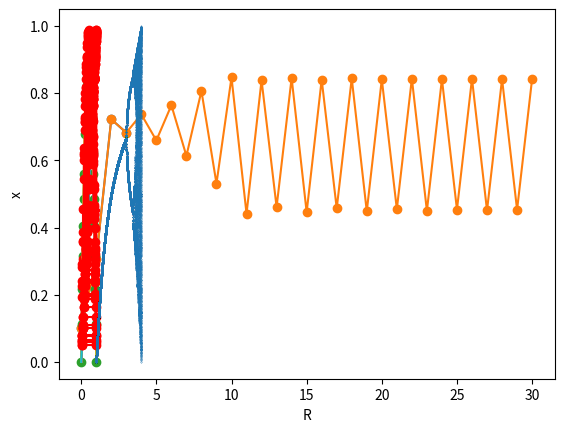

Python code for this plot:
def mapa(x0, R):
    """ definindo uma função chamada 'mapa', que retorna o valor de x1 para um dado x0 e R """
    return x0*R*(1-x0)


x1 = mapa(x0=0.1, R=3.4)
print("x1 =", x1)

x2 = mapa(x0=x1, R=3.4)
print("x2 =", x2)

x3 = mapa(x0=x2, R=3.4)
print("x3 =", x3)


def orbita(x0, R, maxiter):
    """ definindo uma função que retorna uma órbita, ou seja, retorna os valores de x1, x2, ..., xn a partir de um dado x0 e R."""

    #  inicializa uma lista com zeros em todas as posições
    x = [0]*(maxiter+1)

    # primeiro elemento da lista x recebe o valor x0
    x[0] = x0

    # preencho a lista x com os respectivos valores de x1, x2, x2, ..., xn
    for n in range(maxiter):
        x[n+1] = mapa(x[n], R)

    # retorna a lista x
    return x


x = orbita(x0=0.1, R=3.4, maxiter=3)
print(x)

# plotando o vetor x
import matplotlib.pyplot as plt # matplotlib é uma maneira de visualizar dados
plt.plot(x, marker='o')
plt.xlabel("índice")
plt.ylabel("valor de x")
plt.show()

# iterando a órbita 50 vezes
x = orbita(x0=0.1, R=3.4, maxiter=30)
plt.plot(x, marker='o')
plt.xlabel("índice")
plt.ylabel("valor de x")
plt.show()


import numpy as np
x0_list = np.linspace(0, 1, 30)
print(x0_list)

x1_list = mapa(x0=x0_list, R=3.4)

# gráfico de x1 em função de x0
plt.plot(x0_list, x1_list, marker='o')
plt.plot([0, 0.9], [0, 0.9]) # linha identidade
plt.xlabel('x0')
plt.ylabel('y0')
plt.show()


# gráfico em formato 'cobweb'
plt.plot(x0_list, x1_list)
plt.plot([0, 0.9], [0, 0.9]) # linha identidade
plt.xlabel('x0')
plt.ylabel('y0')

x = orbita(x0=0.1, R=3.4, maxiter=15)
for i in range(len(x)-1):
    plt.plot([x[i], x[i], x[i+1]], [x[i], x[i+1], x[i+1]], marker='o', color='red')

plt.show()


# gráfico em formato 'cobweb', onde ignoramos um tempo de transiente
plt.plot(x0_list, x1_list)
plt.plot([0, 0.9], [0, 0.9]) # linha identidade
plt.xlabel('x0')
plt.ylabel('y0')

x = orbita(x0=0.1, R=3.4, maxiter=100)
for i in range(80, len(x)-1):
    plt.plot([x[i], x[i], x[i+1]], [x[i], x[i+1], x[i+1]], marker='o', color='red')

plt.show()


# exemplo de órbita caótica
x1_list = mapa(x0=x0_list, R=3.95)

plt.plot(x0_list, x1_list)
plt.plot([0, 0.9], [0, 0.9]) # linha identidade
plt.xlabel('x0')
plt.ylabel('y0')

x = orbita(x0=0.1, R=3.95, maxiter=100)
for i in range(len(x)-1):
    plt.plot([x[i], x[i], x[i+1]], [x[i], x[i+1], x[i+1]], marker='o', color='red')

plt.show()


# criando um diagrama de bifurcação
R_list = np.linspace(1, 4, 1000)
transient = 1000
maxiter = 100
nponto = 0 # contador que é incrementado sempre que salvamos um novo ponto

# criamos dois arrays que salvarão os resultados obtidos
eixo_horizontal = np.zeros(len(R_list)*maxiter)
eixo_vertical = np.zeros(len(R_list)*maxiter)

for R in R_list:
    x0 = 0.2 # começamos sempre com x0=0.2

    # pulando o tempo de transiente
    for iter in range(transient):
        x0 = mapa(x0, R)

    # após pular o transiente, salvamos os pontos nos dois arrays
    # chamados eixo_horizontal e eixo_vertical
    for iter in range(maxiter):
        x0 = mapa(x0, R)

        eixo_horizontal[nponto] = R
        eixo_vertical[nponto] = x0
        nponto += 1

plt.xlabel('R')
plt.ylabel('x')
plt.plot(eixo_horizontal, eixo_vertical, 'o', markersize=0.1)
plt.show()